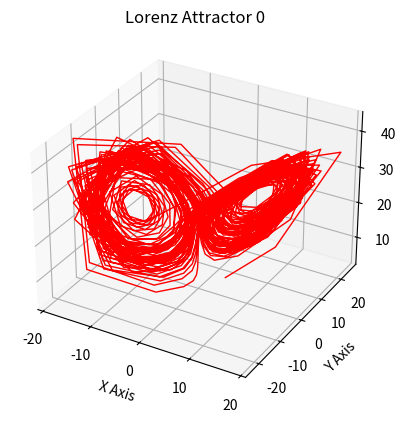

Reproduce this figure in Python. (Note: this script raises an exception after producing the figure.)
from scipy.integrate import ode
import matplotlib.pyplot as plt


COLORS = ['r', 'g']


class LorenzAttractor:
    def __init__(self,
                 initial_params: list[float],
                 params: list[float],
                 step: float):
        self.initial_params = initial_params
        self.params = params
        self.step = step

    def __iter__(self):
        return LorenzAttractorIterator(
            self.initial_params,
            self.params,
            self.step
        )


class LorenzAttractorIterator:
    def __init__(self,
                 initial_params: list[float],
                 params: list[float],
                 step: float):
        self.x0, self.y0, self.z0 = initial_params
        self.sigma, self.beta, self.rho = params
        self.step = step

        def func(t, coordinates: list) -> list:
            x_t, y_t, z_t = coordinates
            x_dot = self.sigma * (y_t - x_t)
            y_dot = x_t * (self.rho - z_t) - y_t
            z_dot = x_t * y_t - self.beta * z_t
            return [x_dot, y_dot, z_dot]

        r = ode(func).set_integrator('zvode', method='bdf')
        r.set_initial_value([self.x0, self.y0, self.z0], step)

        self.r = r

    def __next__(self):
        return self.r.integrate(self.r.t + self.step)


def draw(xs: list, ys: list, zs: list, num: int) -> None:
    fig, ax = plt.subplots(subplot_kw={"projection": "3d"})
    ax.plot(xs, ys, zs, lw=1, c=COLORS[num])
    ax.set_xlabel("X Axis")
    ax.set_ylabel("Y Axis")
    ax.set_zlabel("Z Axis")
    ax.set_title(f"Lorenz Attractor {num}")
    plt.savefig(f'images/Attractor-{num}')


def main():
    attractor1 = LorenzAttractor([1, 2, 3],
                                 [10, 8/3, 28],
                                 0.1)
    attractor2 = LorenzAttractor([2, 8, 1],
                                 [10, 8/3, 28],
                                 0.1)

    for num, att in enumerate([attractor1, attractor2]):
        xs, ys, zs = [], [], []
        for i, state in enumerate(att):
            x, y, z = state.real
            xs.append(x)
            ys.append(y)
            zs.append(z)
            if len(xs) > 1000:
                draw(xs, ys, zs, num=num)
                break


if __name__ == '__main__':
    main()



